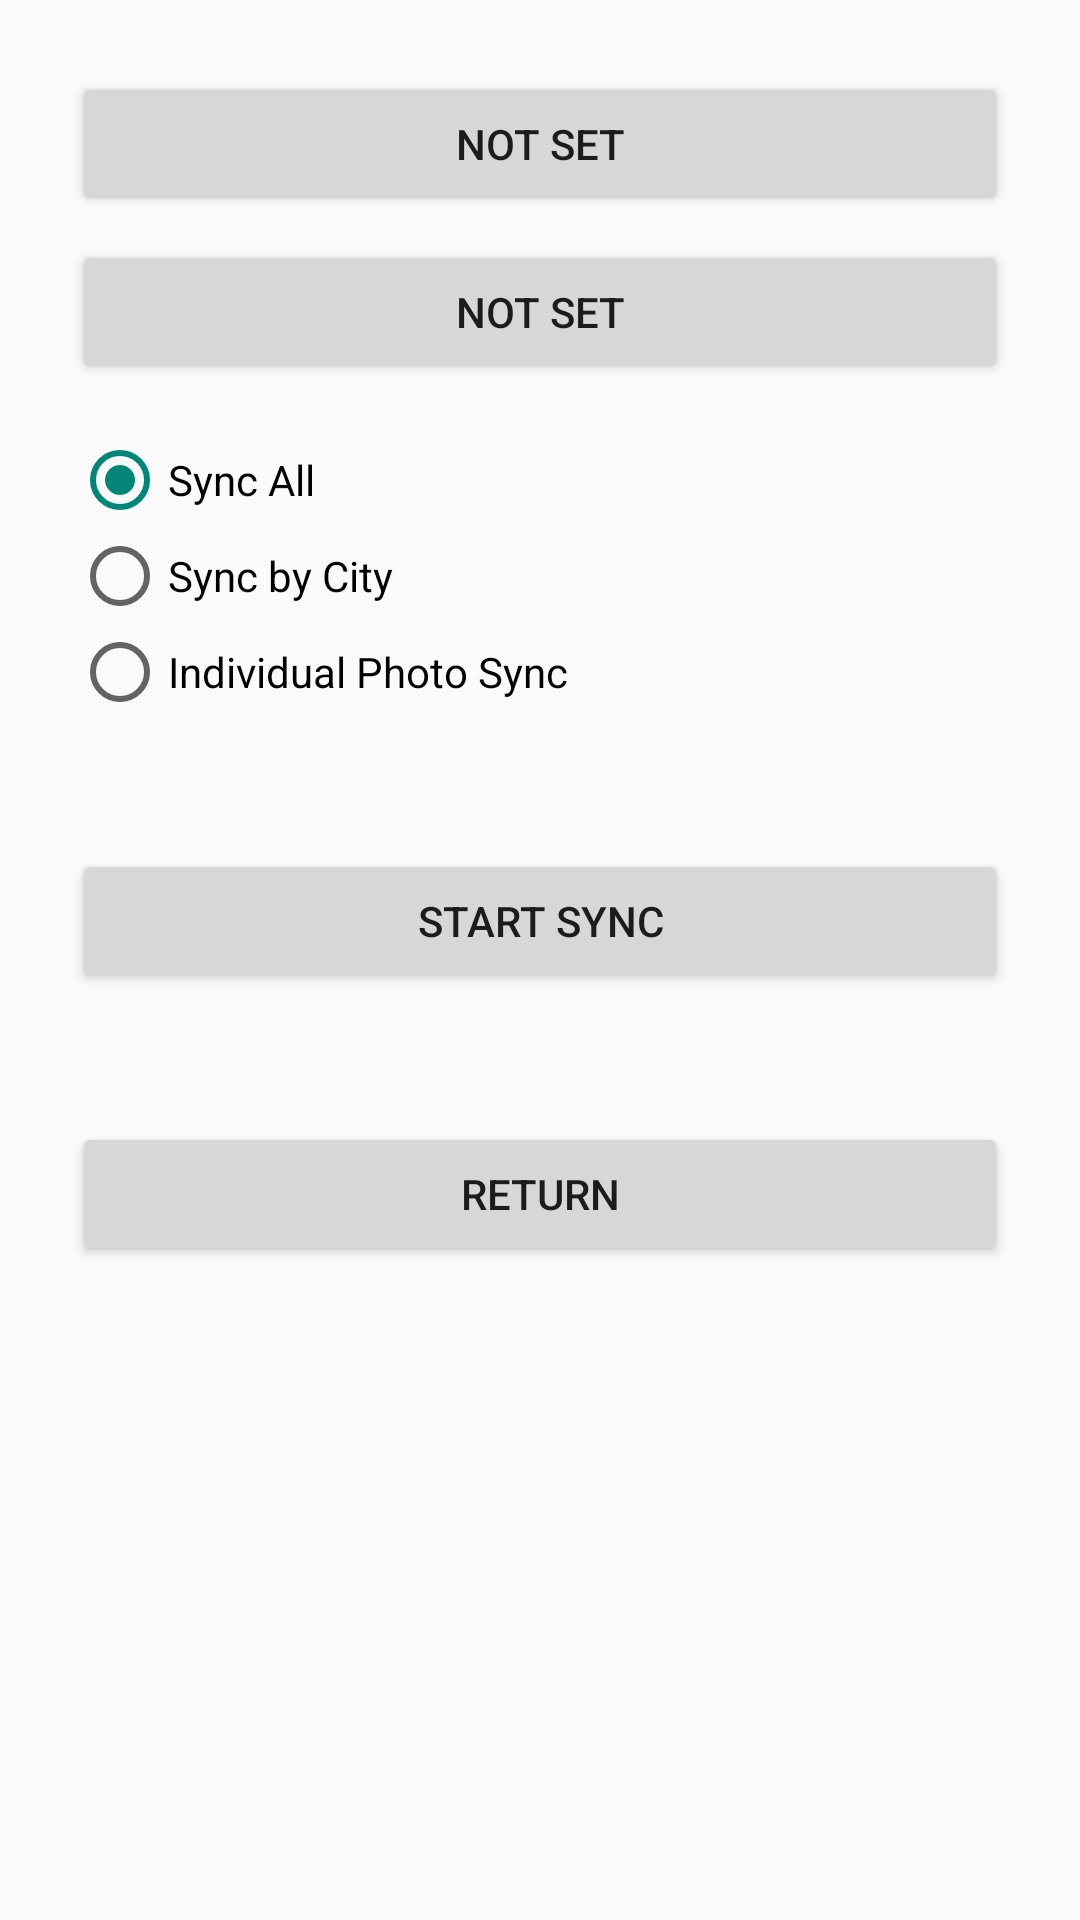

The Android layout XML behind this screen, and the referenced resources:
<!-- AndroidManifest.xml: activity theme Theme.PhotoSync -->
<!-- res/layout/activity_sync_control.xml -->
<?xml version="1.0" encoding="utf-8"?>
<LinearLayout xmlns:android="http://schemas.android.com/apk/res/android"
    android:layout_width="match_parent"
    android:layout_height="match_parent"
    android:orientation="vertical"
    android:padding="24dp">

    <Button
        android:id="@+id/startDateButton"
        android:layout_width="match_parent"
        android:layout_height="wrap_content"
        android:text="@string/date_not_set" />

    <Button
        android:id="@+id/endDateButton"
        android:layout_width="match_parent"
        android:layout_height="wrap_content"
        android:layout_marginTop="8dp"
        android:text="@string/date_not_set" />

    <RadioGroup
        android:id="@+id/modeGroup"
        android:layout_width="match_parent"
        android:layout_height="wrap_content"
        android:layout_marginTop="16dp">

        <RadioButton
            android:id="@+id/modeAll"
            android:layout_width="match_parent"
            android:layout_height="wrap_content"
            android:checked="true"
            android:text="@string/mode_all" />

        <RadioButton
            android:id="@+id/modeCity"
            android:layout_width="match_parent"
            android:layout_height="wrap_content"
            android:text="@string/mode_city" />

        <RadioButton
            android:id="@+id/modeIndividual"
            android:layout_width="match_parent"
            android:layout_height="wrap_content"
            android:text="@string/mode_individual" />
    </RadioGroup>

    <Button
        android:id="@+id/scanButton"
        android:layout_width="match_parent"
        android:layout_height="wrap_content"
        android:layout_marginTop="16dp"
        android:text="@string/scan_button"
        android:visibility="gone" />

    <TextView
        android:id="@+id/statusText"
        android:layout_width="match_parent"
        android:layout_height="wrap_content"
        android:layout_marginTop="8dp" />

    <androidx.recyclerview.widget.RecyclerView
        android:id="@+id/resultsList"
        android:layout_width="match_parent"
        android:layout_height="0dp"
        android:layout_weight="1"
        android:layout_marginTop="8dp"
        android:visibility="gone" />

    <Button
        android:id="@+id/startSyncButton"
        android:layout_width="match_parent"
        android:layout_height="wrap_content"
        android:layout_marginTop="16dp"
        android:text="@string/start_sync_button" />

    
    <TextView
        android:id="@+id/syncStatusText"
        android:layout_width="match_parent"
        android:layout_height="wrap_content"
        android:layout_marginTop="12dp"
        android:textStyle="bold"
        android:textColor="#0D3B66" />

    <Button
        android:id="@+id/returnButton"
        android:layout_width="match_parent"
        android:layout_height="wrap_content"
        android:layout_marginTop="12dp"
        android:text="@string/return_button" />

</LinearLayout>
<!-- resources referenced by this layout -->
<resources>
  <string name="date_not_set">Not set</string>
  <string name="mode_all">Sync All</string>
  <string name="mode_city">Sync by City</string>
  <string name="mode_individual">Individual Photo Sync</string>
  <string name="return_button">Return</string>
  <string name="scan_button">Scan</string>
  <string name="start_sync_button">Start Sync</string>
  <style name="Theme.PhotoSync" parent="Theme.AppCompat.Light.NoActionBar" />
</resources>
